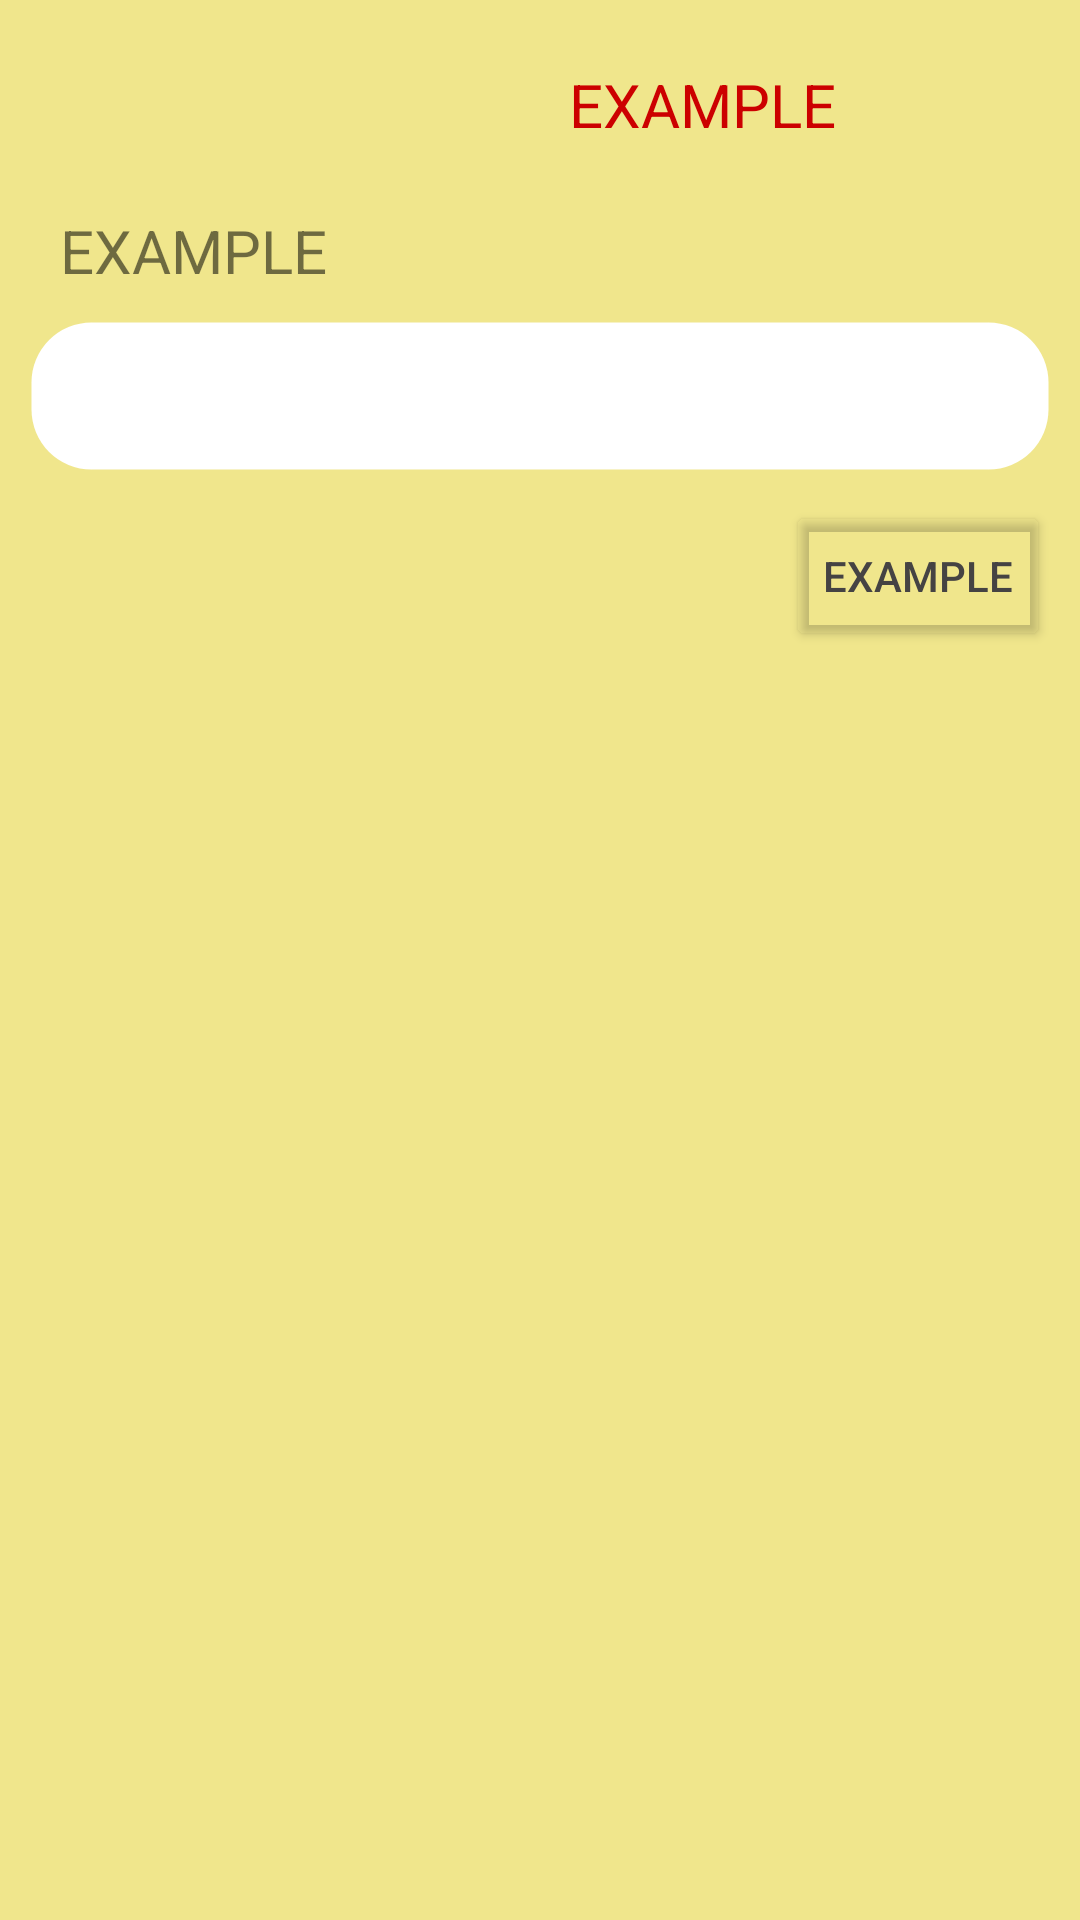

Here is an Android app screen rendered from its layout file. Give the layout XML and the strings, colors and styles it references.
<!-- AndroidManifest.xml: application theme example.Theme.Notes.Base -->
<!-- res/layout/activity_note_type_name.xml -->
<?xml version="1.0" encoding="utf-8"?>
<LinearLayout
    xmlns:android="http://schemas.android.com/apk/res/android"
    xmlns:app="http://schemas.android.com/apk/res-auto"
    xmlns:tools="http://schemas.android.com/tools"
    android:layout_width="match_parent"
    android:layout_height="match_parent"
    android:orientation="vertical"
    tools:context=".activities.NoteTypeNameActivity">

    <LinearLayout
        android:layout_marginTop="10dp"
        android:layout_width="match_parent"
        android:layout_height="50dp"
        android:background="@color/light_yellow"
        android:orientation="horizontal">

        <ImageButton
            android:id="@+id/btnBack"
            android:src="@drawable/button_back"
            android:layout_height="match_parent"
            android:layout_gravity="start|center_vertical"
            android:layout_width="0dp"
            android:layout_weight="2"  />

        <View
            android:layout_width="0dp"
            android:layout_height="wrap_content"
            android:layout_weight="1"/>

        <TextView
            android:layout_width="0dp"
            android:layout_weight="7"
            android:layout_height="wrap_content"
            android:id="@+id/twNotification"
            android:textSize="20sp"
            android:layout_gravity="start|center_vertical"
            android:gravity="center|center_vertical"
            android:textColor="@android:color/holo_red_dark"
            android:text="@string/example" />
    </LinearLayout>

    <TextView
        android:id="@+id/twInstruction"
        android:layout_marginTop="10dp"
        android:layout_marginStart="20dp"
        android:layout_width="wrap_content"
        android:layout_height="wrap_content"
        android:layout_gravity="start"
        android:text="@string/example"
        android:textSize="20sp" />

    <EditText
        android:id="@+id/twNoteTypeName"
        android:inputType="text"
        android:layout_width="match_parent"
        android:layout_height="50dp"
        android:background="@drawable/edit_text_rounded_corners"
        android:layout_marginTop="10dp"
        android:layout_marginStart="10dp"
        android:layout_marginEnd="10dp"
        android:paddingStart="20dp"
        android:paddingEnd="20dp" />

    <Button
        android:id="@+id/btnAdd"
        android:layout_marginTop="10dp"
        android:layout_height="50dp"
        android:layout_width="wrap_content"
        android:layout_marginEnd="10dp"
        android:gravity="center"
        android:layout_gravity="end"
        android:text="@string/example"/>

</LinearLayout>
<!-- resources referenced by this layout -->
<resources>
  <color name="light_yellow">#F0E68C</color>
  <!-- drawable edit_text_rounded_corners (drawable) -->
  <?xml version="1.0" encoding="utf-8"?>
  <shape
      xmlns:android="http://schemas.android.com/apk/res/android"
      android:shape="rectangle">
  
      <solid
          android:color="@android:color/white" >
      </solid>
  
      
      <stroke
          android:width="1dp"
          android:color="@android:color/transparent" >
      </stroke>
  
      
      <corners
          android:radius="20dp" >
      </corners>
  </shape>
  <string name="example">EXAMPLE</string>
  <style name="example.Theme.Notes.Base" parent="Theme.AppCompat.Light.NoActionBar">
          
  
          
          <item name="colorPrimary">@color/colorPrimary</item>
          
          <item name="colorAccent">@color/colorAccent</item>
          
          <item name="colorPrimaryDark">@color/dark_yellow</item>
          <item name="android:windowBackground">@color/light_yellow</item>
  
          <item name="buttonStyle">@style/example.Theme.Notes.ButtonTheme</item>
          <item name="imageButtonStyle">@style/example.Theme.Notes.ImageButtonTheme</item>
      </style>
  <color name="colorPrimary">#3F51B5</color>
  <color name="colorAccent">#FF4081</color>
  <color name="dark_yellow">#9B870C</color>
  <style name="example.Theme.Notes.ButtonTheme" parent="Widget.AppCompat.Button">
          <item name="android:backgroundTint">@color/transparent</item>
          <item name="android:textColor">@color/pencil</item>
      </style>
  <style name="example.Theme.Notes.ImageButtonTheme" parent="Widget.AppCompat.ImageButton">
          <item name="android:backgroundTint">@color/transparent</item>
      </style>
  <color name="transparent">#00ff0000</color>
  <color name="pencil">#454343</color>
</resources>
